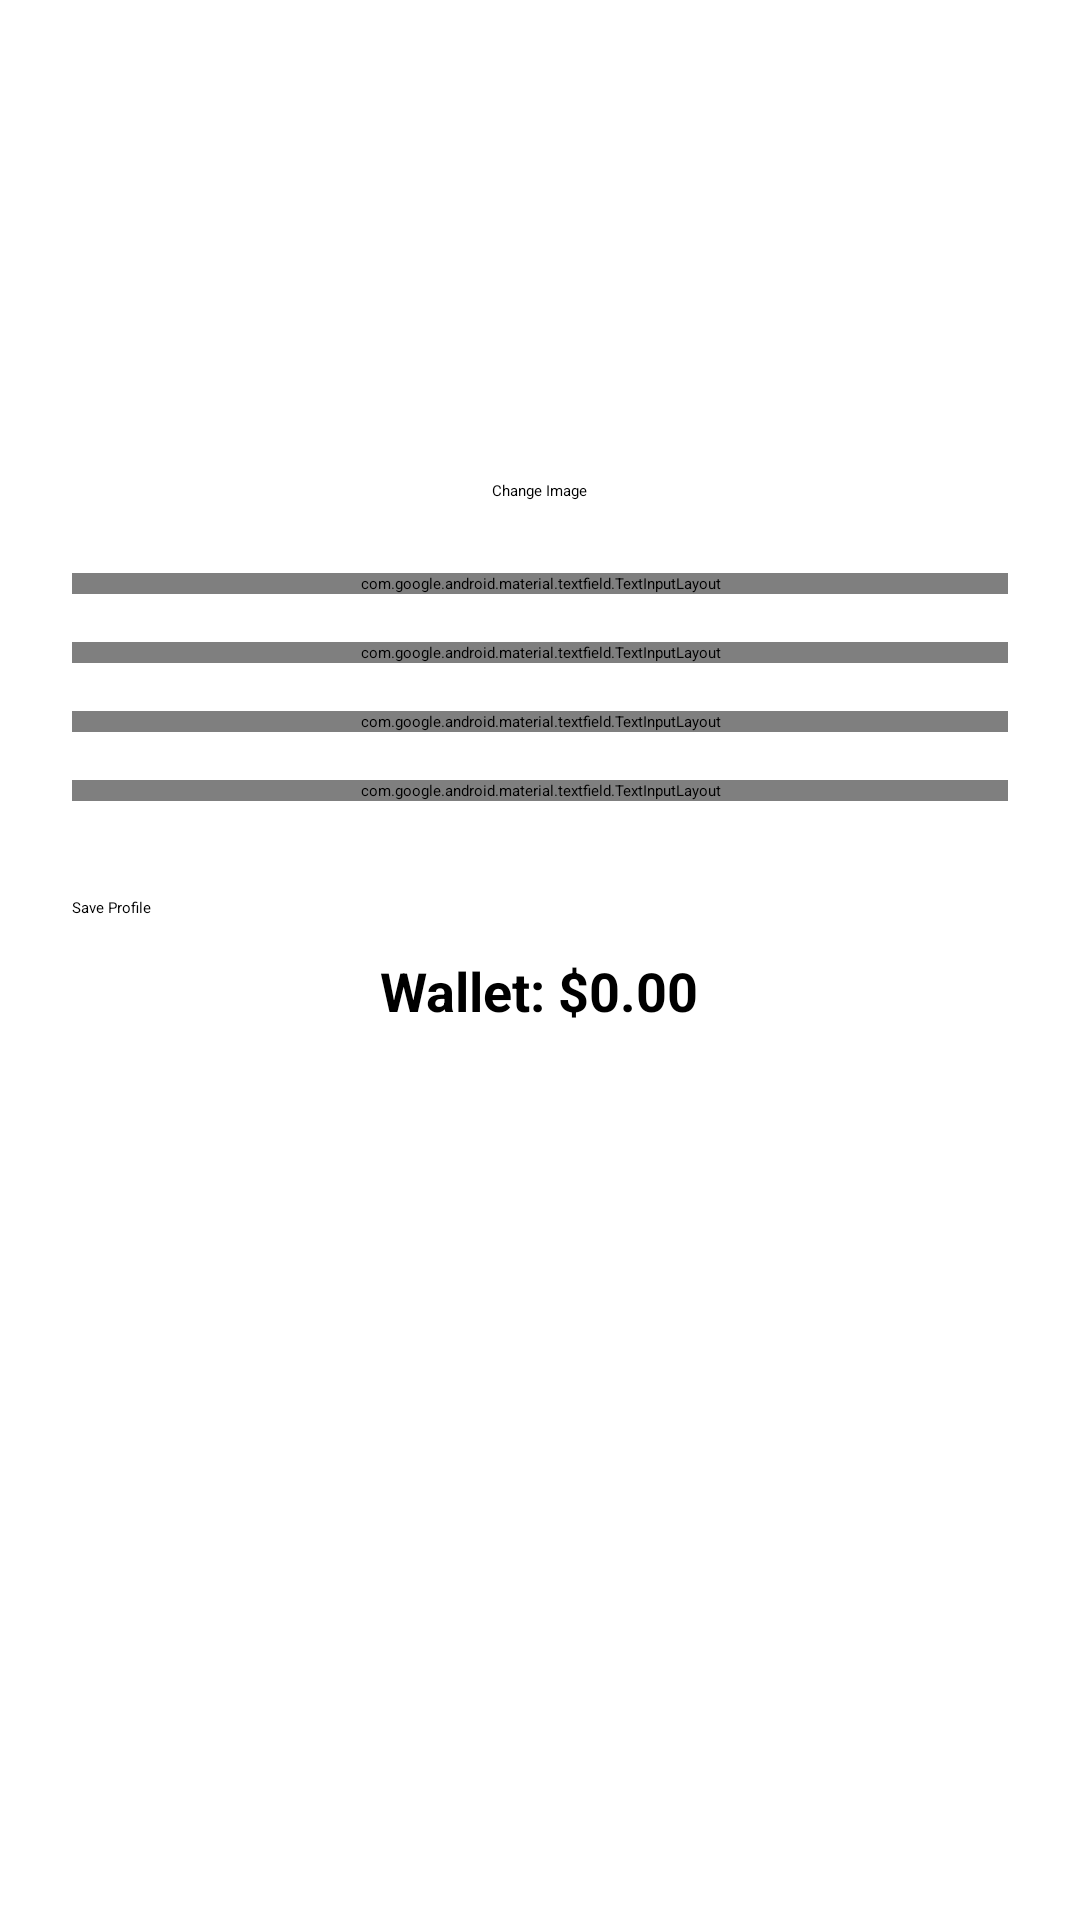

The Android layout XML behind this screen, and the referenced resources:
<!-- AndroidManifest.xml: application theme Theme.Freelance -->
<!-- res/layout/activity_profile.xml -->
<?xml version="1.0" encoding="utf-8"?>
<ScrollView xmlns:android="http://schemas.android.com/apk/res/android"
    android:padding="24dp"
    android:layout_width="match_parent"
    android:layout_height="match_parent">

    <LinearLayout
        android:gravity="center"
        android:orientation="vertical"
        android:layout_width="match_parent"
        android:layout_height="wrap_content">

        
        <ImageView
            android:id="@+id/imgProfile"
            android:layout_width="120dp"
            android:layout_height="120dp"
            android:scaleType="centerCrop"
            android:src="@drawable/baseline_person_24"
            android:background="@drawable/baseline_account_circle_24"
            android:layout_marginBottom="16dp" />

        <Button
            android:id="@+id/btnChangeImage"
            android:text="Change Image"
            android:layout_width="wrap_content"
            android:layout_height="wrap_content" />

        
        <com.google.android.material.textfield.TextInputLayout
            android:layout_width="match_parent"
            android:layout_height="wrap_content"
            android:hint="Name"
            android:layout_marginTop="24dp">

            <com.google.android.material.textfield.TextInputEditText
                android:id="@+id/etName"
                android:layout_width="match_parent"
                android:layout_height="wrap_content"/>
        </com.google.android.material.textfield.TextInputLayout>

        
        <com.google.android.material.textfield.TextInputLayout
            android:layout_width="match_parent"
            android:layout_height="wrap_content"
            android:hint="Email"
            android:layout_marginTop="16dp">

            <com.google.android.material.textfield.TextInputEditText
                android:id="@+id/etEmail"
                android:layout_width="match_parent"
                android:layout_height="wrap_content"
                android:inputType="textEmailAddress"/>
        </com.google.android.material.textfield.TextInputLayout>

        
        <com.google.android.material.textfield.TextInputLayout
            android:layout_width="match_parent"
            android:layout_height="wrap_content"
            android:hint="Bio"
            android:layout_marginTop="16dp">

            <com.google.android.material.textfield.TextInputEditText
                android:id="@+id/etBio"
                android:layout_width="match_parent"
                android:layout_height="wrap_content"/>
        </com.google.android.material.textfield.TextInputLayout>

        
        <com.google.android.material.textfield.TextInputLayout
            android:layout_width="match_parent"
            android:layout_height="wrap_content"
            android:hint="Skills"
            android:layout_marginTop="16dp">

            <com.google.android.material.textfield.TextInputEditText
                android:id="@+id/etSkills"
                android:layout_width="match_parent"
                android:layout_height="wrap_content"/>
        </com.google.android.material.textfield.TextInputLayout>

        
        <Button
            android:id="@+id/btnSave"
            android:text="Save Profile"
            android:layout_marginTop="32dp"
            android:layout_width="match_parent"
            android:layout_height="wrap_content"/>

        <TextView
            android:id="@+id/tvWallet"
            android:layout_width="wrap_content"
            android:layout_height="wrap_content"
            android:text="Wallet: $0.00"
            android:textSize="18sp"
            android:textStyle="bold"
            android:layout_marginTop="12dp" />

    </LinearLayout>
</ScrollView>
<!-- resources referenced by this layout -->
<resources>

</resources>
